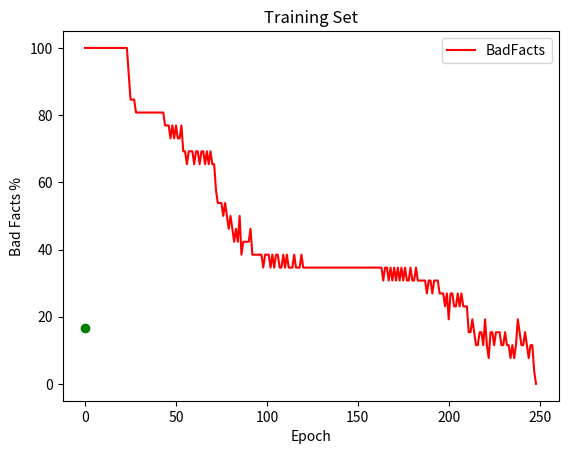

Python code for this plot:
import numpy as np
import random
import sys
import pandas as pd
import matplotlib.pyplot as plt
np.set_printoptions(threshold=sys.maxsize)

# Training Set 2^5 = 32 ABCDE = ¬ACD # : 80% of 32 = 26, 20% = 6
dataSet = np.array([["00000", "100"],
                    ["00001", "100"],
                    ["00010", "101"],
                    ["00011", "101"],
                    ["00100", "110"],
                    ["00101", "110"],
                    ["00110", "111"],
                    ["00111", "111"],
                    ["01000", "100"],
                    ["01001", "100"],
                    ["01010", "101"],
                    ["01011", "101"],
                    ["01100", "110"],
                    ["01101", "110"],
                    ["01110", "111"],
                    ["01111", "111"],
                    ["10000", "000"],
                    ["10001", "000"],
                    ["10010", "001"],
                    ["10011", "001"],
                    ["10100", "010"],
                    ["10101", "010"],
                    ["10110", "011"],
                    ["10111", "011"],
                    ["11000", "000"],
                    ["11001", "000"],
                    ["11010", "001"],
                    ["11011", "001"],
                    ["11100", "010"],
                    ["11101", "010"],
                    ["11110", "011"],
                    ["11111", "011"],
                    ])


def randomTrainingSet(dataSet):
    array = [1, 2, 3, 4, 5, 6, 7, 8, 9, 10]
    random.shuffle(dataSet)
    trainingSet = dataSet[:26]
    testSet = dataSet[26:]
    return trainingSet, testSet


def setInputAndTarget(fact):
    inputString = fact[0]
    targetString = fact[1]
    inputMatrix = np.array([0, 0, 0, 0, 0], dtype=np.float64)
    targetMatrix = np.array([0, 0, 0], dtype=np.float64)
    i = 0
    x = 0
    for aNumber in inputString:
        inputMatrix[i] = aNumber
        i = i + 1
    for aNumber in targetString:
        targetMatrix[x] = aNumber
        x = x + 1
    return inputMatrix, targetMatrix


def feedforward(input, target, wIn, wOut):
    netH = np.dot(input, wIn).astype(np.float64)
    outH = sigmoid(netH)
    netO = np.dot(outH, wOut).astype(np.float64)
    outO = sigmoid(netO)
    errorList = np.array([0, 0, 0], dtype=np.float64)
    i = 0
    for eachNumber in outO:
        errorList[i] = np.subtract(target[i], eachNumber)
        i = i + 1

    return outO, outH, errorList


def checkError(errorList):
    mu = 0.2
    for error in errorList:
        if abs(error) > mu:
            return False
    return True


def sigmoid(x):
    return 1 / (1 + np.exp(-x))


def mainFunction():
    # Weights random assignment between -1 and 1
    wIn = np.random.uniform(low=-1, high=1, size=(5, 4))
    wOut = np.random.uniform(low=-1, high=1, size=(4, 3))
    resultSet = randomTrainingSet(dataSet)
    totEpoch = np.zeros((1000,3), dtype=np.float64)
    i = 0
    while True:
        ## epochStorage good - bad fact %tage
        totEpoch[i, 0] = i
        # EPOCH START
        for fact in resultSet[0]:
            ## setInputAndTarget OUTPUT: inputMarix and targetMatrix in that order INPUT: fact
            factResult = setInputAndTarget(fact)
            ## feedforward OUTPUT: outO, outH and errorList in that order INPUT: input matrix, target matrix, wIn, wOut
            ffResult = feedforward(factResult[0], factResult[1], wIn, wOut)
            passFail = checkError(ffResult[2])
            if passFail == False:
                # fact failed and call EBP
                totEpoch[i, 2] += 1
                ## backPropogation INPUT: outO, outH, targetList, wIn, wOut
                backPropogation(ffResult[0], ffResult[1], factResult[1], factResult[0], wIn, wOut)
            elif passFail == True:
                # fact passed and do nothing
                totEpoch[i, 1] += 1
            # End of Fact
        totEpoch[i, 1] = (totEpoch[i, 1] / 26) * 100
        totEpoch[i, 2] = (totEpoch[i, 2] / 26) * 100
        # End of Epoch
        if i >= 1000 or totEpoch[i, 2] == 0:
            ## If we reached the 1000 epoch limit just stop it or if no more bad epochs occur
            totEpoch = np.delete(totEpoch, np.s_[i+1:], axis=0)
            return totEpoch, resultSet[1], wIn, wOut
        # Add new line to epoch storage
        i = i + 1


def deltaOFormula(outO, targetList):
    i = 0
    deltaO = np.array([0, 0, 0], dtype=np.float64)
    for entry in outO:
        deltaO[i] = entry * (1 - entry) * (targetList[i] - entry)
        i = i + 1
    return deltaO


def sigmaDelta(deltaO, index, wOut):
    sum = 0
    x = 0
    for delta in deltaO:
        sum += (delta * wOut[index, x])
        x = x + 1
    return sum


def deltaHFormula(deltaO, outH, wOut):
    i = 0
    deltaH = np.array([0, 0, 0, 0], dtype=np.float64)
    for entry in outH:
        deltaH[i] = (entry * (1 - entry) * (sigmaDelta(deltaO, i, wOut)))
        i = i + 1
    return deltaH


def wOCalc(deltaList, outH, wOut):
    eta = 0.2
    i = 0
    for output in outH:
        x = 0
        for delta in deltaList:
            wOut[i][x] += eta * delta * output
            x = x + 1
        i = i + 1


def wInCalc(deltaList, inputList, wIn):
    eta = 0.2
    i = 0
    for input in inputList:
        x = 0
        for delta in deltaList:
            wIn[i][x] += eta * delta * input
            x = x + 1
        i = i + 1


def backPropogation(outO, outH, targetList, inputList, wIn, wOut):
    # Change weights of output - WOut
    deltaO = deltaOFormula(outO, targetList)
    wOCalc(deltaO, outH, wOut)
    # Change weights of hidden - wIn
    deltaH = deltaHFormula(deltaO, outH, wOut)
    wInCalc(deltaH, inputList, wIn)

def plotGraph(trainingData, testData):
    training = pd.DataFrame(data=trainingData[0:, 1:],
                             index=trainingData[0:, 0],
                             columns=trainingData[0, 1:])
    training.columns = ['GoodFacts', 'BadFacts']

    training.reset_index().plot(kind='line', x='index', y='BadFacts', color='red')

    plt.scatter(x=testData[0], y=testData[2], c='green')
    plt.xlabel('Epoch')
    plt.ylabel('Bad Facts %')
    plt.title('Training Set')
    plt.show()


def runTestSet(testSet, wIn, wOut):
    totEpoch = np.array([0, 0, 0], dtype=np.float64)
    # EPOCH START
    for fact in testSet:
        ## setInputAndTarget OUTPUT: inputMarix and targetMatrix in that order INPUT: fact
        factResult = setInputAndTarget(fact)
        ## feedforward OUTPUT: outO, outH and errorList in that order INPUT: input matrix, target matrix, wIn, wOut
        ffResult = feedforward(factResult[0], factResult[1], wIn, wOut)
        passFail = checkError(ffResult[2])
        if passFail == False:
            # fact failed
            totEpoch[2] += 1
        elif passFail == True:
            # fact passed
            totEpoch[1] += 1
        # End of Fact
    totEpoch[1] = (totEpoch[1] / 6) * 100
    totEpoch[2] = (totEpoch[2] / 6) * 100
    return totEpoch

epochStorage = mainFunction()
testStorage = runTestSet(epochStorage[1], epochStorage[2], epochStorage[3])
plotGraph(epochStorage[0], testStorage)